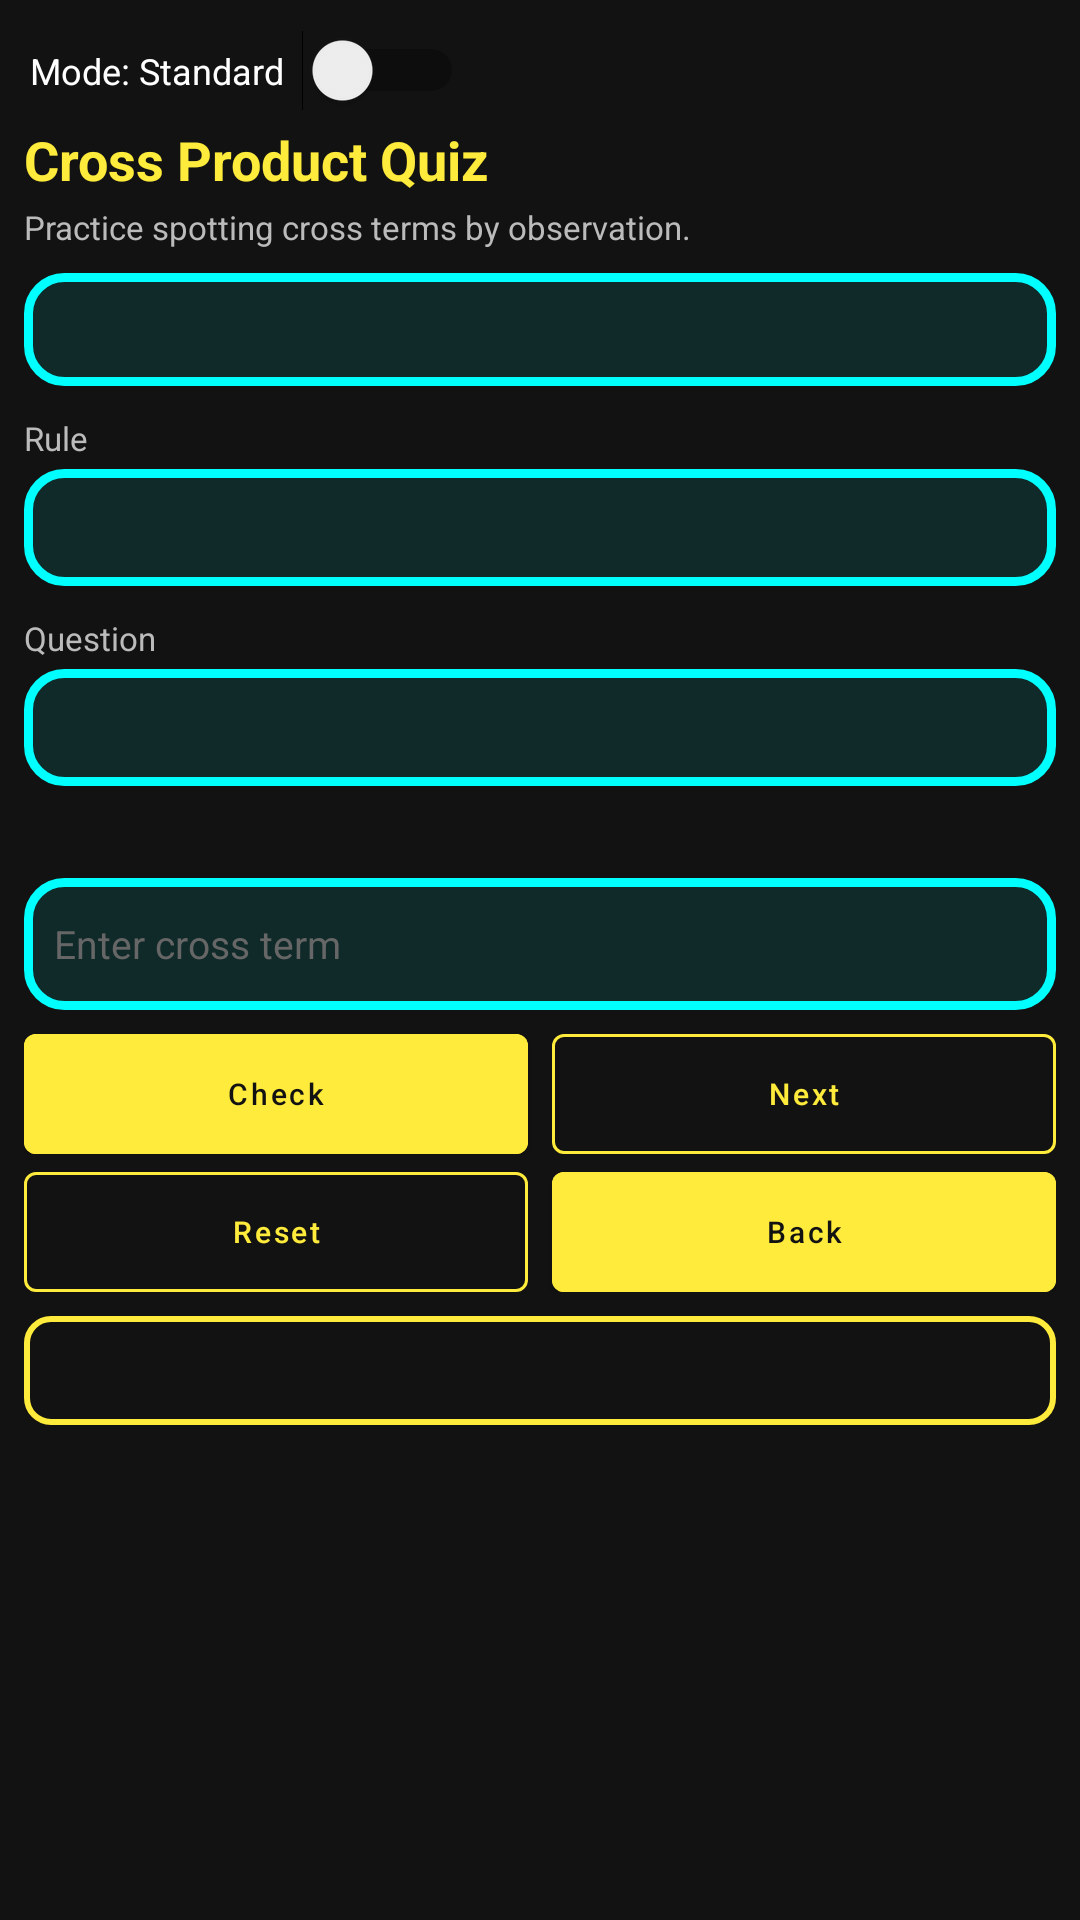

Produce the Android XML layout that renders to this screen, including the resource entries it uses.
<!-- AndroidManifest.xml: application theme Theme.VedicMath -->
<!-- res/layout/fragment_cross_product_quiz.xml -->
<?xml version="1.0" encoding="utf-8"?>
<androidx.core.widget.NestedScrollView xmlns:android="http://schemas.android.com/apk/res/android"
    xmlns:app="http://schemas.android.com/apk/res-auto"
    xmlns:tools="http://schemas.android.com/tools"
    android:layout_width="match_parent"
    android:layout_height="match_parent"
    android:background="#121212"
    android:fillViewport="true"
    tools:context=".ui.screens.fragments.CrossProductQuizFragment">

    <LinearLayout
        android:layout_width="match_parent"
        android:layout_height="wrap_content"
        android:orientation="vertical"
        android:padding="8dp">

        <LinearLayout
            android:layout_width="match_parent"
            android:layout_height="wrap_content"
            android:gravity="center_vertical"
            android:orientation="horizontal"
            android:padding="2dp">

            <TextView
                android:id="@+id/text_mode_label"
                android:layout_width="wrap_content"
                android:layout_height="wrap_content"
                android:layout_marginEnd="6dp"
                android:text="Mode: Standard"
                android:textColor="#FFFFFF"
                android:textSize="12sp" />

            <Switch
                android:id="@+id/advancedModeSwitch"
                android:layout_width="wrap_content"
                android:layout_height="wrap_content"
                android:textOff="Standard"
                android:textOn="Advanced"
                android:textSize="11sp" />
        </LinearLayout>

        <TextView
            android:id="@+id/tvQuizTitle"
            android:layout_width="match_parent"
            android:layout_height="wrap_content"
            android:layout_marginTop="2dp"
            android:text="Cross Product Quiz"
            android:textColor="#FFEB3B"
            android:textSize="18sp"
            android:textStyle="bold" />

        <TextView
            android:id="@+id/tvQuizSubtitle"
            android:layout_width="match_parent"
            android:layout_height="wrap_content"
            android:layout_marginTop="3dp"
            android:text="Practice spotting cross terms by observation."
            android:textColor="#BBBBBB"
            android:textSize="11sp"
            tools:text="Practice spotting cross terms by observation." />

        <TextView
            android:id="@+id/tvQuizScore"
            android:layout_width="match_parent"
            android:layout_height="wrap_content"
            android:layout_marginTop="8dp"
            android:background="@drawable/bg_neon_cyan"
            android:padding="10dp"
            android:textColor="#FFEB3B"
            android:textSize="13sp"
            android:textStyle="bold"
            tools:text="Score: 2/3   Accuracy: 66%" />

        <TextView
            android:id="@+id/tvQuizTypeLabel"
            android:layout_width="match_parent"
            android:layout_height="wrap_content"
            android:layout_marginTop="10dp"
            android:text="Rule"
            android:textColor="#BBBBBB"
            android:textSize="11sp" />

        <TextView
            android:id="@+id/tvQuizType"
            android:layout_width="match_parent"
            android:layout_height="wrap_content"
            android:layout_marginTop="3dp"
            android:background="@drawable/bg_neon_cyan"
            android:padding="10dp"
            android:textColor="#FFEB3B"
            android:textSize="14sp"
            android:textStyle="bold"
            tools:text="Units Sum 10 / Tens Differ by 1" />

        <TextView
            android:id="@+id/tvQuizPromptLabel"
            android:layout_width="match_parent"
            android:layout_height="wrap_content"
            android:layout_marginTop="10dp"
            android:text="Question"
            android:textColor="#BBBBBB"
            android:textSize="11sp" />

        <TextView
            android:id="@+id/tvQuizPrompt"
            android:layout_width="match_parent"
            android:layout_height="wrap_content"
            android:layout_marginTop="3dp"
            android:background="@drawable/bg_neon_cyan"
            android:padding="10dp"
            android:textColor="#FFFFFF"
            android:textSize="14sp"
            tools:text="Find only the cross term for 37 × 43" />

        <TextView
            android:id="@+id/tvQuizExplanationPreview"
            android:layout_width="match_parent"
            android:layout_height="wrap_content"
            android:layout_marginTop="6dp"
            android:textColor="#BBBBBB"
            android:textSize="11sp"
            tools:text="Solve mentally, then enter only the cross term." />

        <EditText
            android:id="@+id/etCrossAnswer"
            android:layout_width="match_parent"
            android:layout_height="44dp"
            android:layout_marginTop="10dp"
            android:background="@drawable/bg_neon_cyan"
            android:hint="Enter cross term"
            android:inputType="number"
            android:paddingHorizontal="10dp"
            android:paddingVertical="8dp"
            android:textColor="#FFEB3B"
            android:textColorHint="#666666"
            android:textSize="13sp"
            tools:text="37" />

        <LinearLayout
            android:id="@+id/rowButtonsTop"
            android:layout_width="match_parent"
            android:layout_height="wrap_content"
            android:layout_marginTop="8dp"
            android:orientation="horizontal">

            <com.google.android.material.button.MaterialButton
                android:id="@+id/btnSubmitAnswer"
                android:layout_width="0dp"
                android:layout_height="40dp"
                android:layout_marginEnd="4dp"
                android:layout_weight="1"
                android:backgroundTint="#FFEB3B"
                android:insetTop="0dp"
                android:insetBottom="0dp"
                android:minHeight="0dp"
                android:text="Check"
                android:textAllCaps="false"
                android:textColor="#121212"
                android:textSize="10sp" />

            <com.google.android.material.button.MaterialButton
                android:id="@+id/btnNextQuestion"
                style="?attr/materialButtonOutlinedStyle"
                android:layout_width="0dp"
                android:layout_height="40dp"
                android:layout_marginStart="4dp"
                android:layout_weight="1"
                android:insetTop="0dp"
                android:insetBottom="0dp"
                android:minHeight="0dp"
                android:text="Next"
                android:textAllCaps="false"
                android:textColor="#FFEB3B"
                android:textSize="10sp"
                app:strokeColor="#FFEB3B" />
        </LinearLayout>

        <LinearLayout
            android:id="@+id/rowButtonsBottom"
            android:layout_width="match_parent"
            android:layout_height="wrap_content"
            android:layout_marginTop="6dp"
            android:orientation="horizontal">

            <com.google.android.material.button.MaterialButton
                android:id="@+id/btnResetQuiz"
                style="?attr/materialButtonOutlinedStyle"
                android:layout_width="0dp"
                android:layout_height="40dp"
                android:layout_marginEnd="4dp"
                android:layout_weight="1"
                android:insetTop="0dp"
                android:insetBottom="0dp"
                android:minHeight="0dp"
                android:text="Reset"
                android:textAllCaps="false"
                android:textColor="#FFEB3B"
                android:textSize="10sp"
                app:strokeColor="#FFEB3B" />

            <com.google.android.material.button.MaterialButton
                android:id="@+id/btnBackToCalculator"
                android:layout_width="0dp"
                android:layout_height="40dp"
                android:layout_marginStart="4dp"
                android:layout_weight="1"
                android:backgroundTint="#FFEB3B"
                android:insetTop="0dp"
                android:insetBottom="0dp"
                android:minHeight="0dp"
                android:text="Back"
                android:textAllCaps="false"
                android:textColor="#121212"
                android:textSize="10sp" />
        </LinearLayout>

        <TextView
            android:id="@+id/tvQuizFeedback"
            android:layout_width="match_parent"
            android:layout_height="wrap_content"
            android:layout_marginTop="8dp"
            android:background="@drawable/bg_step_card"
            android:padding="10dp"
            android:textColor="#FFFFFF"
            android:textSize="12sp"
            tools:text="Correct ✅&#10;Because the tens differ by 1 and the units add to 10, the cross term equals the smaller number: 37." />

    </LinearLayout>

</androidx.core.widget.NestedScrollView>
<!-- resources referenced by this layout -->
<resources>
  <!-- drawable bg_neon_cyan (drawable) -->
  <?xml version="1.0" encoding="utf-8"?>
  <shape xmlns:android="http://schemas.android.com/apk/res/android">
      <solid android:color="#1A00FFFF" /> <stroke
      android:width="3dp"
      android:color="#00FFFF" /> <corners android:radius="12dp" />
  </shape>
  <!-- drawable bg_step_card (drawable) -->
  <?xml version="1.0" encoding="utf-8"?>
  <shape xmlns:android="http://schemas.android.com/apk/res/android">
      <solid android:color="#121212" />
  
      <stroke
          android:width="2dp"
          android:color="#FFEB3B" />
  
      <corners android:radius="8dp" />
  </shape>
  <style name="Theme.VedicMath" parent="Theme.MaterialComponents.DayNight.NoActionBar">
          <item name="colorPrimary">@color/primary</item>
          <item name="android:windowBackground">@color/background</item>
          <item name="colorSurface">@color/surface</item>
          <item name="android:statusBarColor">#FFEB3B</item>
      </style>
  <color name="primary">#FFEB3B</color>
  <color name="background">#000000</color>
  <color name="surface">#121212</color>
</resources>
